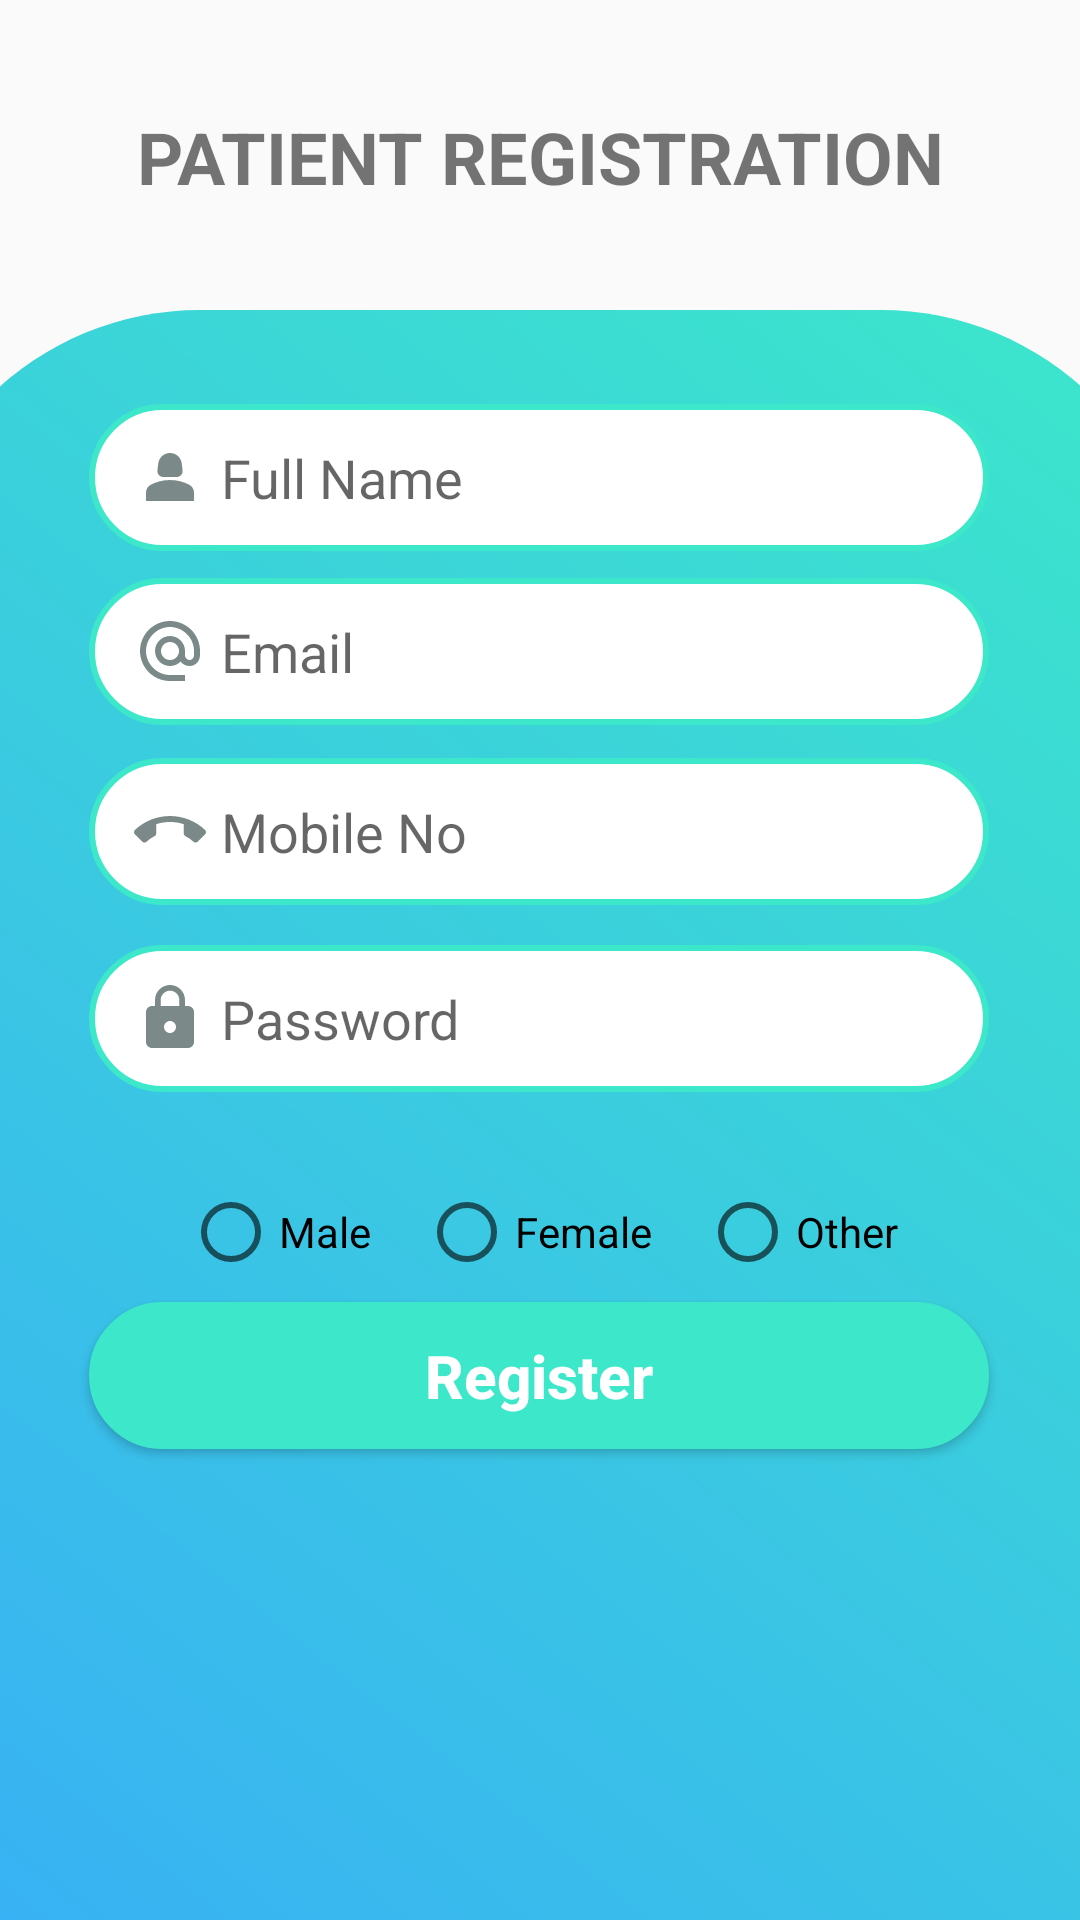

This screen was rendered from an Android layout file. Write that file and the resources it references.
<!-- AndroidManifest.xml: application theme Theme.AppCompat.Light.NoActionBar -->
<!-- res/layout/patient_registration.xml -->
<?xml version="1.0" encoding="utf-8"?>
<androidx.constraintlayout.widget.ConstraintLayout
    xmlns:android="http://schemas.android.com/apk/res/android"
    xmlns:app="http://schemas.android.com/apk/res-auto"
    xmlns:tools="http://schemas.android.com/tools"
    android:layout_width="match_parent"
    android:layout_height="match_parent">

    <androidx.constraintlayout.widget.ConstraintLayout
        android:id="@+id/constraintLayout"
        android:layout_width="427dp"
        android:layout_height="0dp"
        android:background="@drawable/bg_design_doc"
        app:layout_constraintBottom_toBottomOf="parent"
        app:layout_constraintEnd_toEndOf="parent"
        app:layout_constraintStart_toStartOf="parent"
        app:layout_constraintTop_toBottomOf="@+id/textView2"
        app:layout_constraintVertical_bias="1.0">

        <EditText
            android:id="@+id/fullname"
            android:layout_width="300dp"
            android:layout_height="49dp"
            android:background="@drawable/button_border"
            android:backgroundTint="@null"
            android:drawableLeft="@drawable/baseline_person_2_24"
            android:drawablePadding="5dp"
            android:hint="@string/fullname_hint"
            android:paddingLeft="15dp"
            android:textAlignment="textStart"
            android:textAllCaps="false"
            android:textColor="#7B8A88"
            android:textDirection="ltr"
            android:textSize="18sp"
            app:layout_constraintBottom_toBottomOf="parent"
            app:layout_constraintEnd_toEndOf="parent"
            app:layout_constraintHorizontal_bias="0.496"
            app:layout_constraintStart_toStartOf="parent"
            app:layout_constraintTop_toTopOf="parent"
            app:layout_constraintVertical_bias="0.064" />

        <EditText
            android:id="@+id/emailInput"
            android:layout_width="300dp"
            android:layout_height="49dp"
            android:background="@drawable/button_border"
            android:backgroundTint="@null"
            android:drawableLeft="@drawable/baseline_alternate_email_24"
            android:drawablePadding="5dp"
            android:hint="@string/email_hint"
            android:paddingLeft="15dp"
            android:textAlignment="textStart"
            android:textAllCaps="false"
            android:textColor="#7B8A88"
            android:textDirection="ltr"
            android:textSize="18sp"
            app:layout_constraintBottom_toBottomOf="parent"
            app:layout_constraintEnd_toEndOf="parent"
            app:layout_constraintHorizontal_bias="0.496"
            app:layout_constraintStart_toStartOf="parent"
            app:layout_constraintTop_toTopOf="parent"
            app:layout_constraintVertical_bias="0.183" />

        <EditText
            android:id="@+id/phonenumber"
            android:layout_width="300dp"
            android:layout_height="49dp"
            android:background="@drawable/button_border"
            android:backgroundTint="@null"
            android:drawableLeft="@drawable/baseline_call_end_24"
            android:drawablePadding="5dp"
            android:hint="@string/mobile_hint"
            android:paddingLeft="15dp"
            android:textAllCaps="false"
            android:textColor="#7B8A88"
            android:textDirection="ltr"
            android:textSize="18sp"
            app:layout_constraintBottom_toBottomOf="parent"
            app:layout_constraintEnd_toEndOf="parent"
            app:layout_constraintHorizontal_bias="0.496"
            app:layout_constraintStart_toStartOf="parent"
            app:layout_constraintTop_toTopOf="parent"
            app:layout_constraintVertical_bias="0.306" />

        <EditText
            android:id="@+id/passwordInput"
            android:layout_width="300dp"
            android:layout_height="49dp"
            android:background="@drawable/button_border"
            android:backgroundTint="@null"
            android:drawableLeft="@drawable/baseline_lock_24"
            android:drawablePadding="5dp"
            android:hint="@string/password_hint"
            android:paddingLeft="15dp"
            android:textAlignment="textStart"
            android:textAllCaps="false"
            android:textColor="#7B8A88"
            android:textDirection="ltr"
            android:textSize="18sp"
            app:layout_constraintBottom_toBottomOf="parent"
            app:layout_constraintEnd_toEndOf="parent"
            app:layout_constraintHorizontal_bias="0.496"
            app:layout_constraintStart_toStartOf="parent"
            app:layout_constraintTop_toTopOf="parent"
            app:layout_constraintVertical_bias="0.434" />

        <androidx.appcompat.widget.AppCompatButton
            android:id="@+id/register"
            android:layout_width="300dp"
            android:layout_height="49dp"
            android:background="@drawable/button_border"
            android:backgroundTint="#FF3CE7CA"
            android:text="@string/register_button"
            android:textAlignment="gravity"
            android:textAllCaps="false"
            android:textColor="#ffffff"
            android:textSize="20sp"
            android:textStyle="bold"
            app:layout_constraintBottom_toBottomOf="parent"
            app:layout_constraintEnd_toEndOf="parent"
            app:layout_constraintHorizontal_bias="0.496"
            app:layout_constraintStart_toStartOf="parent"
            app:layout_constraintTop_toTopOf="parent"
            app:layout_constraintVertical_bias="0.678" />

        <RadioGroup
            android:id="@+id/gender_group"
            android:layout_width="wrap_content"
            android:layout_height="wrap_content"
            android:orientation="horizontal"
            app:layout_constraintBottom_toBottomOf="parent"
            app:layout_constraintEnd_toEndOf="parent"
            app:layout_constraintStart_toStartOf="parent"
            app:layout_constraintTop_toBottomOf="@+id/passwordInput"
            app:layout_constraintVertical_bias="0.1">

            <RadioButton
                android:id="@+id/radio_male"
                android:layout_width="wrap_content"
                android:layout_height="wrap_content"
                android:minHeight="48dp"
                android:text="@string/male"
                android:layout_marginEnd="16dp"/>

            <RadioButton
                android:id="@+id/radio_female"
                android:layout_width="wrap_content"
                android:layout_height="wrap_content"
                android:minHeight="48dp"
                android:text="@string/female"
                android:layout_marginEnd="16dp"/>

            <RadioButton
                android:id="@+id/radio_other"
                android:layout_width="wrap_content"
                android:layout_height="wrap_content"
                android:minHeight="48dp"
                android:text="@string/other"/>

        </RadioGroup>

    </androidx.constraintlayout.widget.ConstraintLayout>

    <TextView
        android:id="@+id/textView2"
        android:layout_width="wrap_content"
        android:layout_height="wrap_content"
        android:layout_marginTop="16dp"
        android:layout_marginBottom="15dp"
        android:padding="20dp"
        android:text="@string/patient_registration"
        android:textSize="24sp"
        android:textStyle="bold"
        app:layout_constraintBottom_toTopOf="@+id/constraintLayout"
        app:layout_constraintEnd_toEndOf="parent"
        app:layout_constraintStart_toStartOf="parent"
        app:layout_constraintTop_toTopOf="parent" />

</androidx.constraintlayout.widget.ConstraintLayout>
<!-- resources referenced by this layout -->
<resources>
  <!-- drawable baseline_alternate_email_24 (drawable) -->
  <vector android:height="24dp" android:tint="#7B8A88"
      android:viewportHeight="24" android:viewportWidth="24"
      android:width="24dp" xmlns:android="http://schemas.android.com/apk/res/android">
      <path android:fillColor="@android:color/white" android:pathData="M12,2C6.48,2 2,6.48 2,12s4.48,10 10,10h5v-2h-5c-4.34,0 -8,-3.66 -8,-8s3.66,-8 8,-8 8,3.66 8,8v1.43c0,0.79 -0.71,1.57 -1.5,1.57s-1.5,-0.78 -1.5,-1.57L17,12c0,-2.76 -2.24,-5 -5,-5s-5,2.24 -5,5 2.24,5 5,5c1.38,0 2.64,-0.56 3.54,-1.47 0.65,0.89 1.77,1.47 2.96,1.47 1.97,0 3.5,-1.6 3.5,-3.57L22,12c0,-5.52 -4.48,-10 -10,-10zM12,15c-1.66,0 -3,-1.34 -3,-3s1.34,-3 3,-3 3,1.34 3,3 -1.34,3 -3,3z"/>
  </vector>
  <!-- drawable baseline_lock_24 (drawable) -->
  <vector android:height="24dp" android:tint="#7B8A88"
      android:viewportHeight="24" android:viewportWidth="24"
      android:width="24dp" xmlns:android="http://schemas.android.com/apk/res/android">
      <path android:fillColor="@android:color/white" android:pathData="M18,8h-1L17,6c0,-2.76 -2.24,-5 -5,-5S7,3.24 7,6v2L6,8c-1.1,0 -2,0.9 -2,2v10c0,1.1 0.9,2 2,2h12c1.1,0 2,-0.9 2,-2L20,10c0,-1.1 -0.9,-2 -2,-2zM12,17c-1.1,0 -2,-0.9 -2,-2s0.9,-2 2,-2 2,0.9 2,2 -0.9,2 -2,2zM15.1,8L8.9,8L8.9,6c0,-1.71 1.39,-3.1 3.1,-3.1 1.71,0 3.1,1.39 3.1,3.1v2z"/>
  </vector>
  <!-- drawable baseline_person_2_24 (drawable) -->
  <vector android:height="24dp" android:tint="#7B8A88"
      android:viewportHeight="24" android:viewportWidth="24"
      android:width="24dp" xmlns:android="http://schemas.android.com/apk/res/android">
      <path android:fillColor="@android:color/white" android:pathData="M18.39,14.56C16.71,13.7 14.53,13 12,13c-2.53,0 -4.71,0.7 -6.39,1.56C4.61,15.07 4,16.1 4,17.22V20h16v-2.78C20,16.1 19.39,15.07 18.39,14.56z"/>
      <path android:fillColor="@android:color/white" android:pathData="M9.78,12h4.44c1.21,0 2.14,-1.06 1.98,-2.26l-0.32,-2.45C15.57,5.39 13.92,4 12,4S8.43,5.39 8.12,7.29L7.8,9.74C7.64,10.94 8.57,12 9.78,12z"/>
  </vector>
  <!-- drawable bg_design_doc (drawable) -->
  <?xml version="1.0" encoding="utf-8"?>
  <shape xmlns:android="http://schemas.android.com/apk/res/android">
      <size
          android:width="100dp"
          android:height="100dp"/>
      <gradient
          android:startColor="#38B0F5"
          android:endColor="#FF3CE7CA"
          android:angle="45"/>
      <corners android:bottomLeftRadius="0dp"
               android:bottomRightRadius="0dp"
               android:topLeftRadius="100dp"
               android:topRightRadius="100dp"
          />
  </shape>
  <!-- drawable button_border (drawable) -->
  <?xml version="1.0" encoding="utf-8"?>
  <shape xmlns:android="http://schemas.android.com/apk/res/android">
      
      <solid android:color="#ffffff" />
  
      
      <stroke
          android:width="2dp"
          android:color="#FF3CE7CA" /> 
  
      
      <corners android:radius="50dp" />
  </shape>
  <string name="email_hint">Email</string>
  <string name="female">Female</string>
  <string name="fullname_hint">Full Name</string>
  <string name="male">Male</string>
  <string name="mobile_hint">Mobile No</string>
  <string name="other">Other</string>
  <string name="password_hint">Password</string>
      //doctor login
  <string name="patient_registration">PATIENT REGISTRATION</string>
  <string name="register_button">Register</string>
</resources>
